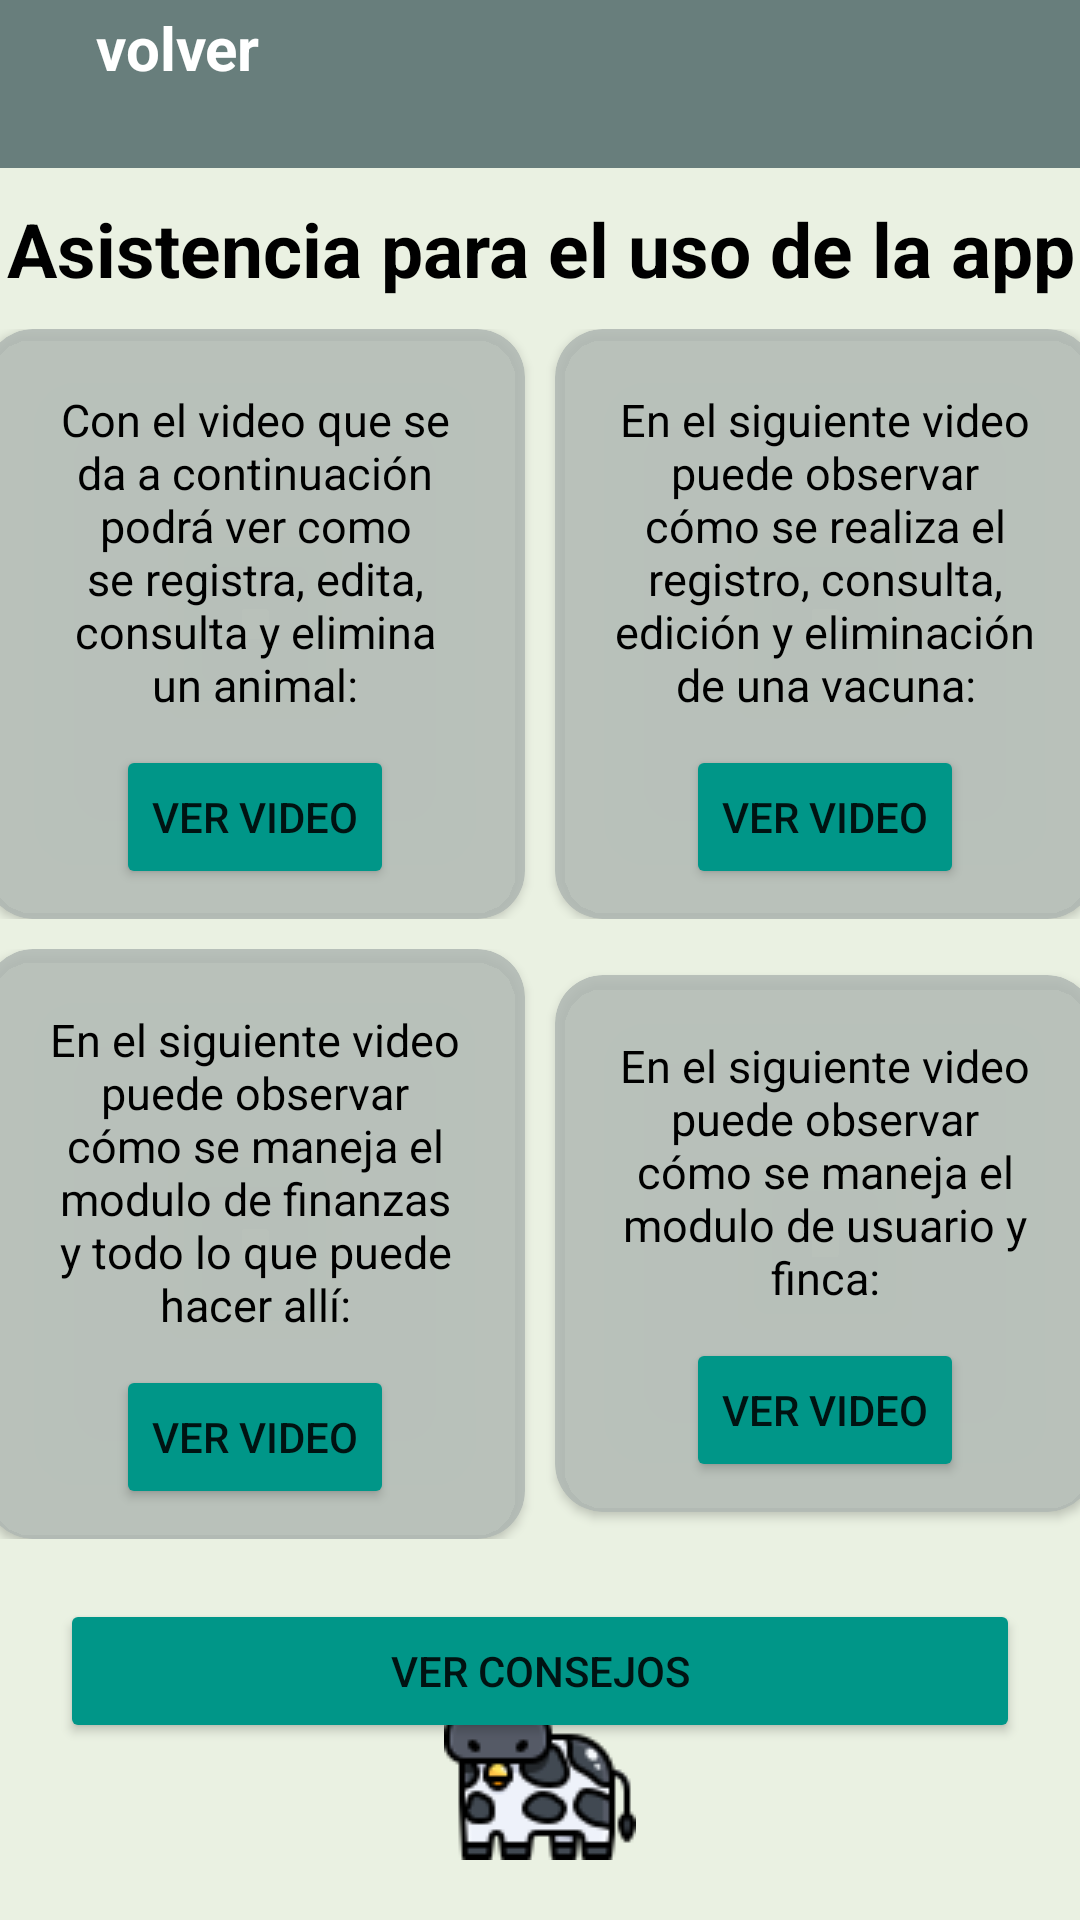

This screen was rendered from an Android layout file. Write that file and the resources it references.
<!-- AndroidManifest.xml: application theme Theme.LivestockProject -->
<!-- res/layout/activity_help.xml -->
<?xml version="1.0" encoding="utf-8"?>
<androidx.constraintlayout.widget.ConstraintLayout xmlns:android="http://schemas.android.com/apk/res/android"
    xmlns:app="http://schemas.android.com/apk/res-auto"
    xmlns:tools="http://schemas.android.com/tools"
    android:layout_width="match_parent"
    android:layout_height="match_parent"
    android:background="@color/background_app"
    tools:context=".ui.Home.HomePageActivity">

    <include
        android:id="@+id/viewToolBar"
        layout="@layout/view_tool_bar"
        app:layout_constraintStart_toStartOf="parent"
        app:layout_constraintEnd_toEndOf="parent"
        app:layout_constraintTop_toTopOf="parent"
        app:layout_constraintBottom_toTopOf="@+id/titleHomePage"/>

    <TextView
        android:id="@+id/titleHomePage"
        android:layout_width="wrap_content"
        android:layout_height="wrap_content"
        android:gravity="center"
        android:paddingVertical="10dp"
        android:text="@string/help_title"
        android:textColor="@color/black"
        android:textSize="25sp"
        android:textStyle="bold"
        app:layout_constraintEnd_toEndOf="parent"
        app:layout_constraintStart_toStartOf="parent"
        app:layout_constraintTop_toBottomOf="@+id/viewToolBar" />


    <LinearLayout
        android:id="@+id/llfirst"
        android:layout_width="match_parent"
        android:layout_height="wrap_content"
        android:gravity="center"
        android:orientation="horizontal"
        app:layout_constraintTop_toBottomOf="@+id/titleHomePage">

        <androidx.cardview.widget.CardView
            android:layout_width="180dp"
            android:layout_height="wrap_content"
            android:layout_marginHorizontal="5dp"
            app:cardBackgroundColor="@color/help"
            app:cardCornerRadius="16dp">

            <LinearLayout
                android:layout_width="match_parent"
                android:layout_height="match_parent"
                android:layout_margin="10dp"
                android:gravity="center"
                android:orientation="vertical">

                <TextView
                    android:layout_width="wrap_content"
                    android:layout_height="0dp"
                    android:layout_weight="1"
                    android:gravity="center"
                    android:padding="10dp"
                    android:text="@string/help_cow"
                    android:textColor="@color/black"
                    android:textSize="15sp" />

                <Button
                    android:id="@+id/btnCowVideo"
                    android:layout_width="wrap_content"
                    android:layout_height="wrap_content"
                    android:backgroundTint="@color/homepage_card"
                    android:text="@string/help_video" />
            </LinearLayout>
        </androidx.cardview.widget.CardView>

        <androidx.cardview.widget.CardView
            android:layout_width="180dp"
            android:layout_height="wrap_content"
            android:layout_marginHorizontal="5dp"
            app:cardBackgroundColor="@color/help"
            app:cardCornerRadius="16dp">

            <LinearLayout
                android:layout_width="match_parent"
                android:layout_height="match_parent"
                android:layout_margin="10dp"
                android:gravity="center"
                android:orientation="vertical">

                <TextView
                    android:layout_width="wrap_content"
                    android:layout_height="wrap_content"
                    android:gravity="center"
                    android:padding="10dp"
                    android:text="@string/help_vaccine"
                    android:textColor="@color/black"
                    android:textSize="15sp" />

                <Button
                    android:id="@+id/btnVaccineVideo"
                    android:layout_width="wrap_content"
                    android:layout_height="wrap_content"
                    android:backgroundTint="@color/homepage_card"
                    android:text="@string/help_video" />
            </LinearLayout>
        </androidx.cardview.widget.CardView>
    </LinearLayout>


    <LinearLayout
        android:id="@+id/llsecond"
        android:layout_width="match_parent"
        android:layout_height="wrap_content"
        android:layout_marginVertical="10dp"
        android:gravity="center"
        android:orientation="horizontal"
        app:layout_constraintTop_toBottomOf="@+id/llfirst">

        <androidx.cardview.widget.CardView
            android:layout_width="180dp"
            android:layout_height="wrap_content"
            android:layout_marginHorizontal="5dp"
            app:cardBackgroundColor="@color/help"
            app:cardCornerRadius="16dp">

            <LinearLayout
                android:layout_width="match_parent"
                android:layout_height="match_parent"
                android:layout_margin="10dp"
                android:gravity="center"
                android:orientation="vertical">

                <TextView
                    android:layout_width="wrap_content"
                    android:layout_height="0dp"
                    android:layout_weight="1"
                    android:gravity="center"
                    android:padding="10dp"
                    android:text="@string/help_Finance"
                    android:textColor="@color/black"
                    android:textSize="15sp" />

                <Button
                    android:id="@+id/btnFinanceVideo"
                    android:layout_width="wrap_content"
                    android:layout_height="wrap_content"
                    android:backgroundTint="@color/homepage_card"
                    android:text="@string/help_video" />
            </LinearLayout>

        </androidx.cardview.widget.CardView>

        <androidx.cardview.widget.CardView
            android:layout_width="180dp"
            android:layout_height="wrap_content"
            android:layout_marginHorizontal="5dp"
            app:cardBackgroundColor="@color/help"
            app:cardCornerRadius="16dp">

            <LinearLayout
                android:layout_width="match_parent"
                android:layout_height="match_parent"
                android:layout_margin="10dp"
                android:gravity="center"
                android:orientation="vertical">

                <TextView
                    android:layout_width="wrap_content"
                    android:layout_height="wrap_content"
                    android:gravity="center"
                    android:padding="10dp"
                    android:text="@string/help_other"
                    android:textColor="@color/black"
                    android:textSize="15sp" />

                <Button
                    android:id="@+id/btnOtherVideo"
                    android:layout_width="wrap_content"
                    android:layout_height="wrap_content"
                    android:backgroundTint="@color/homepage_card"
                    android:text="@string/help_video" />
            </LinearLayout>

        </androidx.cardview.widget.CardView>
    </LinearLayout>

    <Button
        android:id="@+id/btnDiagnostic"
        android:layout_width="match_parent"
        android:layout_height="wrap_content"
        android:layout_margin="20dp"
        android:backgroundTint="@color/homepage_card"
        android:text="@string/see_tips"
        app:layout_constraintEnd_toEndOf="parent"
        app:layout_constraintStart_toStartOf="parent"
        app:layout_constraintTop_toBottomOf="@+id/llsecond" />

    <ImageView
        android:layout_width="wrap_content"
        android:layout_height="wrap_content"
        android:layout_margin="20dp"
        android:background="@drawable/cow_icon"
        app:layout_constraintBottom_toBottomOf="parent"
        app:layout_constraintEnd_toEndOf="parent"
        app:layout_constraintStart_toStartOf="parent" />

</androidx.constraintlayout.widget.ConstraintLayout>
<!-- res/layout/view_tool_bar.xml (included above) -->
<?xml version="1.0" encoding="utf-8"?>
<FrameLayout
    xmlns:android="http://schemas.android.com/apk/res/android"
    xmlns:app="http://schemas.android.com/apk/res-auto"
    android:layout_width="match_parent"
    android:layout_height="?actionBarSize"
    android:background="@color/toolBar"
    app:layout_constraintTop_toTopOf="parent">

    <LinearLayout
        android:id="@+id/back"
        android:layout_width="wrap_content"
        android:layout_height="wrap_content"
        android:gravity="center"
        android:orientation="horizontal">

        <ImageView
            android:layout_width="wrap_content"
            android:layout_height="wrap_content"
            android:padding="16dp"
            android:src="@drawable/back_icon" />

        <TextView
            android:layout_width="wrap_content"
            android:layout_height="wrap_content"
            android:text="volver"
            android:textColor="@color/white"
            android:textSize="20sp"
            android:textStyle="bold" />

    </LinearLayout>
</FrameLayout>
<!-- resources referenced by this layout -->
<resources>
  <color name="background_app">#EAF1E2</color>
  <color name="black">#FF000000</color>
  <color name="help">#D7B0B8B3</color>
  <color name="homepage_card">#009688</color>
  <color name="toolBar">#687E7C</color>
  <color name="white">#FFFFFFFF</color>
  <!-- drawable cow_icon: png bitmap (drawable, 3764 bytes) -->
  <string name="help_Finance">En el siguiente video puede observar cómo se maneja el modulo de finanzas y todo lo que puede hacer allí: </string>
  <string name="help_cow">Con el video que se da a continuación podrá ver como se registra, edita, consulta y elimina un animal: </string>
  <string name="help_other">En el siguiente video puede observar cómo se maneja el modulo de usuario y finca: </string>
  <string name="help_title">Asistencia para el uso de la app</string>
  <string name="help_vaccine">En el siguiente video puede observar cómo se realiza el registro, consulta, edición y eliminación de una vacuna: </string>
  <string name="help_video">Ver video</string>
  <string name="see_tips">Ver Consejos</string>
  <style name="Theme.LivestockProject" parent="Theme.MaterialComponents.DayNight.NoActionBar">
          
          <item name="colorPrimary">@color/toolBar</item>
          <item name="colorPrimaryVariant">@color/toolBar</item>
          <item name="colorOnPrimary">@color/white</item>
          
          <item name="colorSecondary">@color/teal_200</item>
          <item name="colorSecondaryVariant">@color/teal_700</item>
          <item name="colorOnSecondary">@color/black</item>
          
          <item name="android:statusBarColor">?attr/colorPrimaryVariant</item>
          
      </style>
  <color name="teal_200">#FF03DAC5</color>
  <color name="teal_700">#FF018786</color>
</resources>
